Run: headless pygame with SDL's dummy video driver; simulated clock (each Clock.tick advances the game by its frame time, no real sleeping); random seed 0; keys injected as events and as key.get_pressed() state; no mouse input.
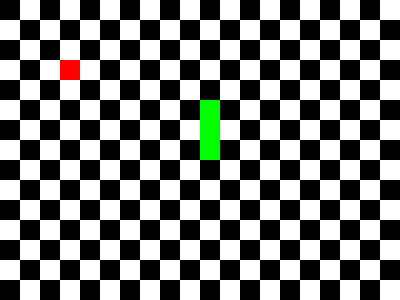
Frame 1 of 4 · flips 1–60 · no input
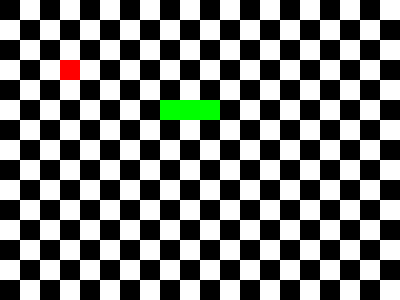
Frame 2 of 4 · flips 61–180 · tapped SPACE, RETURN · held RIGHT (→), D
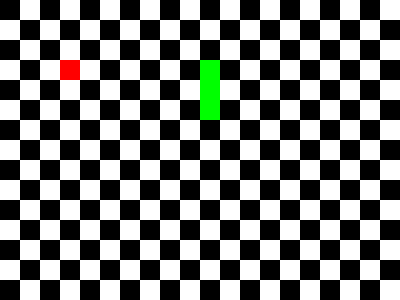
Frame 3 of 4 · flips 181–300 · held DOWN (↓), S
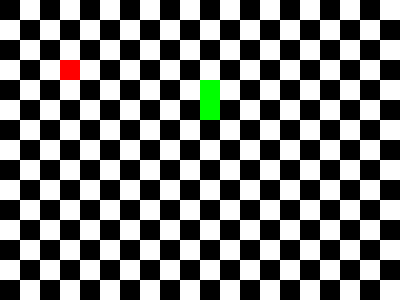
Frame 4 of 4 · flips 301–420 · held LEFT (←), A, UP (↑), W

The pygame program that drew these frames:

#Import libraries
import pygame
import argparse
import logging
import operator
import sys 

#Initialize the Pygame libraty
pygame.init()

#Initialize constants
WHITE = (255,255,255) 
BLACK = (0,0,0)
GREEN = (0,255,0)
RED = (255,0,0)
WIDTH = 400
HEIGTH = 300
SIZE_OF_SQUARE = 20
CLOCK_FREQUENCY = 5
RIGHT = (1,0)
LEFT = (-1,0)
TOP = (0,-1)
DOWN = (0,1)
POS_FRUIT_1 = (3,3)
POS_FRUIT_2 = (15,10)
MIN_WND_SIZE = 200
MIN_SNAKE_LEN = 2 
MAX_SNAKE_LEN = 12
MIN_TILE_SIZE = 10 
MIN_NB_ROWS = 12
MIN_NB_COLS = 20

#Definition of useful functions

    #Function for command line arguments 
def read_args():
    #Create arguments
    parser = argparse.ArgumentParser(description = 'Implementation of the snake game')
    parser.add_argument('--bg-color-1', help ='first color of the background', default = WHITE)
    parser.add_argument('--bg-color-2',help='second color of the background', default = BLACK)
    parser.add_argument('--height', type = int, help='window height', default = HEIGTH)
    parser.add_argument('--width', type = int,help='window width', default = WIDTH)
    parser.add_argument('--fps', type = int,help='the number of frames per second', default = CLOCK_FREQUENCY)
    parser.add_argument('--fruit-color', help = 'color of the fruit', default = RED)
    parser.add_argument('--snake-color', help="snake color", default = GREEN)
    parser.add_argument('--snake-length', type = int,help='initial length of the snake', default = 3)
    parser.add_argument('--tile-size', type = int, help='size of a square tile', default = SIZE_OF_SQUARE)
    parser.add_argument('--gameover-on-exit', help = 'A flag', action = 'store_true')
    parser.add_argument('--debug','--g', help='Set debug mode.',action='store_true')
    args = parser.parse_args()
    #Raise errors if it's not the right value
    if args.height < MIN_WND_SIZE or args.width < MIN_WND_SIZE:
        raise ValueError ("Window height and width must be greater or equal to %d.")
    if (args.height)%(args.tile_size)!= 0 :
        raise ValueError ("The height (-height argument) must be a multiple of (-tile_size)")
    if (args.width)%(args.tile_size)!= 0 :
        raise ValueError ("The width (-width argument ) must be a multiple of (-tile_size)")
    if (args.width)//(args.tile_size)< MIN_NB_COLS :
        raise ValueError ("There must be at least 20 columns")
    if (args.height)//(args.tile_size)< MIN_NB_ROWS :
        raise ValueError ("There must be at least 12 rows")
    if (args.snake_length)< MIN_SNAKE_LEN :
        raise ValueError ("The snake (-snake_length argument) should not be lower than 2")
    if (args.snake_length)> MAX_SNAKE_LEN :
        raise ValueError ("The snake (-snake_length argument) should not be lower than 2")
    if (args.bg_color_1)==(args.snake_color) or (args.bg_color_1)==(args.bg_color_2) or (args.bg_color_2)==(args.snake_color):
        raise ValueError ("The color of the snake and the colors of the checkboard should not be identical")
    return(args)

    #Function to process events
def process_events(execute,event,direction):
    #Catch a key press
    if event.type == pygame.KEYDOWN :  
        #Q has been press 
        if event.key == pygame.K_q :        
            execute = False 
        #Arrow key has been presss => need to change direction
        if event.key == pygame.K_RIGHT : 
            direction = RIGHT
        if event.key == pygame.K_LEFT : 
            direction = LEFT
        if event.key == pygame.K_UP : 
            direction = TOP
        if event.key == pygame.K_DOWN : 
            direction = DOWN
    #Catch selection of exit icon       
    if event.type == pygame.QUIT :     
        execute = False
    return(execute,direction)

    #Function to get score
def get_score (snake,args):
    score = len(snake)-args.snake_length
    return(score)

    #Function to draw the checkerboard
def draw_checkerboard(screen,args):
    #Number of rows and columns
    n=args.width//args.tile_size
    m=args.height//args.tile_size  
    #Background
    screen.fill(args.bg_color_1) 
    #Black squares
    for i in range(n):
        for j in range(m):
            if (i+j)%2==0:
                rectangle=pygame.Rect(i*args.tile_size,j*args.tile_size,args.tile_size,args.tile_size)
                pygame.draw.rect(screen,args.bg_color_2,rectangle)
    return(n,m)

    #Function to draw fruit 
def draw_fruit(fruit,screen,args):
    rectangle_red = pygame.Rect(fruit[0]*args.tile_size,fruit[1]*args.tile_size,args.tile_size,args.tile_size)
    pygame.draw.rect(screen,args.fruit_color,rectangle_red)

    #Function to draw snake
def draw_snake(snake,screen,args):
    for (x,y) in snake:
        rectangle_green= pygame.Rect(x*args.tile_size,y*args.tile_size,args.tile_size,args.tile_size)
        pygame.draw.rect(screen,args.snake_color,rectangle_green)

    #Function to draw everything
def draw(snake,fruit,screen,args):
    n,m = draw_checkerboard(screen,args)
    draw_fruit(fruit,screen,args)
    draw_snake(snake,screen,args)
    return(n,m)

    #Function to update display
def update_display(snake,args,fruit,screen):
    draw(snake,fruit,screen,args)
    #Display the screen
    pygame.display.update()
    #To add the score in the caption
    pygame.display.set_caption("Snake - score: %d"
            % (get_score(snake,args)))

    #Function to make the snake
def move_snake(new_head_pos,snake,fruit):
    snake.insert(0,new_head_pos)
    #Fruit has not been eaten
    if new_head_pos != fruit :
         #Delete queue
        snake.pop()
    return (snake)

    #Function to change the position of the fruit if it has been eaten
def update_fruit(new_head_pos,fruit,logger):  
    #Fruit has been eaten
    if new_head_pos == fruit :
        #Print an debug message 
        logger.debug("Snake has eaten a fruit.")
        #Switch fruit position
        if fruit == POS_FRUIT_1 :
            fruit = POS_FRUIT_2
        else :
            fruit = POS_FRUIT_1
    return(fruit,logger)

    #Function to handle exit
def handle_exit(new_head_pos,n,m,snake,execute,args) :
    #Handle snake exit
    if new_head_pos[0] ==-1 : 
        if args.gameover_on_exit :
            execute = False
        else :
            snake[0]=(n-1,new_head_pos[1])
    if new_head_pos[0] == n:
        if args.gameover_on_exit :
            execute = False
        else :
            snake[0]=(0,new_head_pos[1])
    if new_head_pos[1]==-1 :
        if args.gameover_on_exit :
            execute = False
        else :
            snake[0]=(new_head_pos[0],m-1)
    if new_head_pos[1]==m:
        if args.gameover_on_exit :
            execute = False
        else :
            snake[0]=(new_head_pos[0],0)
    return (snake,execute)

    #Function to handle collision
def handle_collision(snake,execute):
    for position, (a,b) in enumerate(snake):
        if snake[0]==(a,b) and position != 0 :
            execute = False 
    return (execute)

#Main function
def main():
    #Read arguments
    args = read_args()

    #Setup the logger
    logger = logging.getLogger(__name__)
    handler = logging.StreamHandler(sys.stderr)
    logger.addHandler(handler)
    logger.setLevel(logging.INFO)
    if args.debug:
        logger.setLevel(logging.DEBUG)

    #Initialize of old global variables and now local variables for the function main
        #Creation of snake
    snake=[]
    for i in range(args.snake_length):
        snake.append((10,5+i))
        #Initialize direction
    direction = TOP
        #Initialize fruit position
    fruit = POS_FRUIT_1
        #Create a screen
    screen = pygame.display.set_mode( (args.width, args.height ))
        #Create a clock
    clock = pygame.time.Clock()

    #Loop forever
    execute = True 
        #Print an debug message
    logger.debug("Start main loop.") 
    while execute :
        clock.tick(args.fps)
        #Process new events
        for event in pygame.event.get():
            execute,direction = process_events(execute,event,direction)
        #Consider the new position of the head
        new_head_pos = (snake[0][0]+direction[0],snake[0][1]+direction[1])
        #Move snake
        snake = move_snake(new_head_pos,snake,fruit)
        #Move fruit and print message if the fruit has been eaten
        fruit,logger = update_fruit(new_head_pos,fruit,logger)
        #Draw
        n,m = draw(snake,fruit,screen,args)
        #Handle exit
        snake,execute = handle_exit(new_head_pos,n,m, snake,execute,args)
        #Handle collision
        execute = handle_collision(snake,execute)
        #Update display
        update_display(snake,args,fruit,screen)

    #Message when the game is over
    logger.info("GAME OVER !")

#Call the function main
main()

#Turn off pygame
pygame.quit()

#Quit properly
quit(0)  
